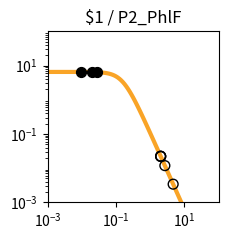

Source code (Python): (Note: this script raises an exception after producing the figure.)
import matplotlib.pyplot as plt
import matplotlib.ticker as ticker
import numpy as np

fig, ax = plt.subplots(figsize=(2.5,2.5))

plt.xlim(1.000000e-03, 1.000000e+02)
plt.ylim(1.000000e-03, 1.000000e+02)

x = np.array([1.000000e-03,1.122018e-03,1.258925e-03,1.412538e-03,1.584893e-03,1.778279e-03,1.995262e-03,2.238721e-03,2.511886e-03,2.818383e-03,3.162278e-03,3.548134e-03,3.981072e-03,4.466836e-03,5.011872e-03,5.623413e-03,6.309573e-03,7.079458e-03,7.943282e-03,8.912509e-03,1.000000e-02,1.122018e-02,1.258925e-02,1.412538e-02,1.584893e-02,1.778279e-02,1.995262e-02,2.238721e-02,2.511886e-02,2.818383e-02,3.162278e-02,3.548134e-02,3.981072e-02,4.466836e-02,5.011872e-02,5.623413e-02,6.309573e-02,7.079458e-02,7.943282e-02,8.912509e-02,1.000000e-01,1.122018e-01,1.258925e-01,1.412538e-01,1.584893e-01,1.778279e-01,1.995262e-01,2.238721e-01,2.511886e-01,2.818383e-01,3.162278e-01,3.548134e-01,3.981072e-01,4.466836e-01,5.011872e-01,5.623413e-01,6.309573e-01,7.079458e-01,7.943282e-01,8.912509e-01,1.000000e+00,1.122018e+00,1.258925e+00,1.412538e+00,1.584893e+00,1.778279e+00,1.995262e+00,2.238721e+00,2.511886e+00,2.818383e+00,3.162278e+00,3.548134e+00,3.981072e+00,4.466836e+00,5.011872e+00,5.623413e+00,6.309573e+00,7.079458e+00,7.943282e+00,8.912509e+00,1.000000e+01,1.122018e+01,1.258925e+01,1.412538e+01,1.584893e+01,1.778279e+01,1.995262e+01,2.238721e+01,2.511886e+01,2.818383e+01,3.162278e+01,3.548134e+01,3.981072e+01,4.466836e+01,5.011872e+01,5.623413e+01,6.309573e+01,7.079458e+01,7.943282e+01,8.912509e+01,1.000000e+02,])
y = np.array([6.504924e+00,6.504901e+00,6.504872e+00,6.504835e+00,6.504786e+00,6.504723e+00,6.504642e+00,6.504537e+00,6.504401e+00,6.504225e+00,6.503998e+00,6.503703e+00,6.503322e+00,6.502830e+00,6.502192e+00,6.501368e+00,6.500302e+00,6.498923e+00,6.497140e+00,6.494835e+00,6.491855e+00,6.488004e+00,6.483028e+00,6.476602e+00,6.468308e+00,6.457608e+00,6.443818e+00,6.426063e+00,6.403239e+00,6.373948e+00,6.336450e+00,6.288585e+00,6.227724e+00,6.150710e+00,6.053856e+00,5.932986e+00,5.783592e+00,5.601124e+00,5.381470e+00,5.121621e+00,4.820487e+00,4.479722e+00,4.104353e+00,3.702930e+00,3.287010e+00,2.869959e+00,2.465285e+00,2.084943e+00,1.738035e+00,1.430171e+00,1.163529e+00,9.374175e-01,7.490845e-01,5.945482e-01,4.692935e-01,3.687800e-01,2.887645e-01,2.254724e-01,1.756608e-01,1.366142e-01,1.061015e-01,8.231576e-02,6.380909e-02,4.943117e-02,3.827374e-02,2.962316e-02,2.292085e-02,1.773080e-02,1.371346e-02,1.060486e-02,8.200039e-03,6.340014e-03,4.901583e-03,3.789314e-03,2.929329e-03,2.264449e-03,1.750438e-03,1.353080e-03,1.045909e-03,8.084622e-04,6.249165e-04,4.830382e-04,3.733694e-04,2.885987e-04,2.230739e-04,1.724258e-04,1.332769e-04,1.030165e-04,7.962664e-05,6.154738e-05,4.757300e-05,3.677149e-05,2.842247e-05,2.196910e-05,1.698097e-05,1.312541e-05,1.014526e-05,7.841753e-06,6.061265e-06,4.685041e-06,3.621291e-06,])
c = "#f9a427"

hi_x = np.array([2.034755e-02,9.729630e-03,2.749379e-02,])
hi_y = np.array([6.441102e+00,6.492636e+00,6.380883e+00,])
lo_x = np.array([2.024348e+00,2.013730e+00,2.680373e+00,4.684373e+00,2.031494e+00,])
lo_y = np.array([2.219319e-02,2.245491e-02,1.186310e-02,3.407130e-03,2.201952e-02,])

plt.loglog(x,y,lw=3,color=c)
plt.scatter(hi_x,hi_y,marker='o',s=50,color='black',zorder=10)
plt.scatter(lo_x,lo_y,marker='o',s=50,edgecolors='black',color='none',zorder=10)

plt.title("$1 / P2_PhlF")

ax.xaxis.set_major_locator(ticker.LogLocator(numticks=3))
ax.yaxis.set_major_locator(ticker.LogLocator(numticks=3))

ax.set_aspect('equal')
plt.tight_layout()

plt.savefig("/content/output/0xA2/response_plot_$1_P2_PhlF.png", bbox_inches='tight')
